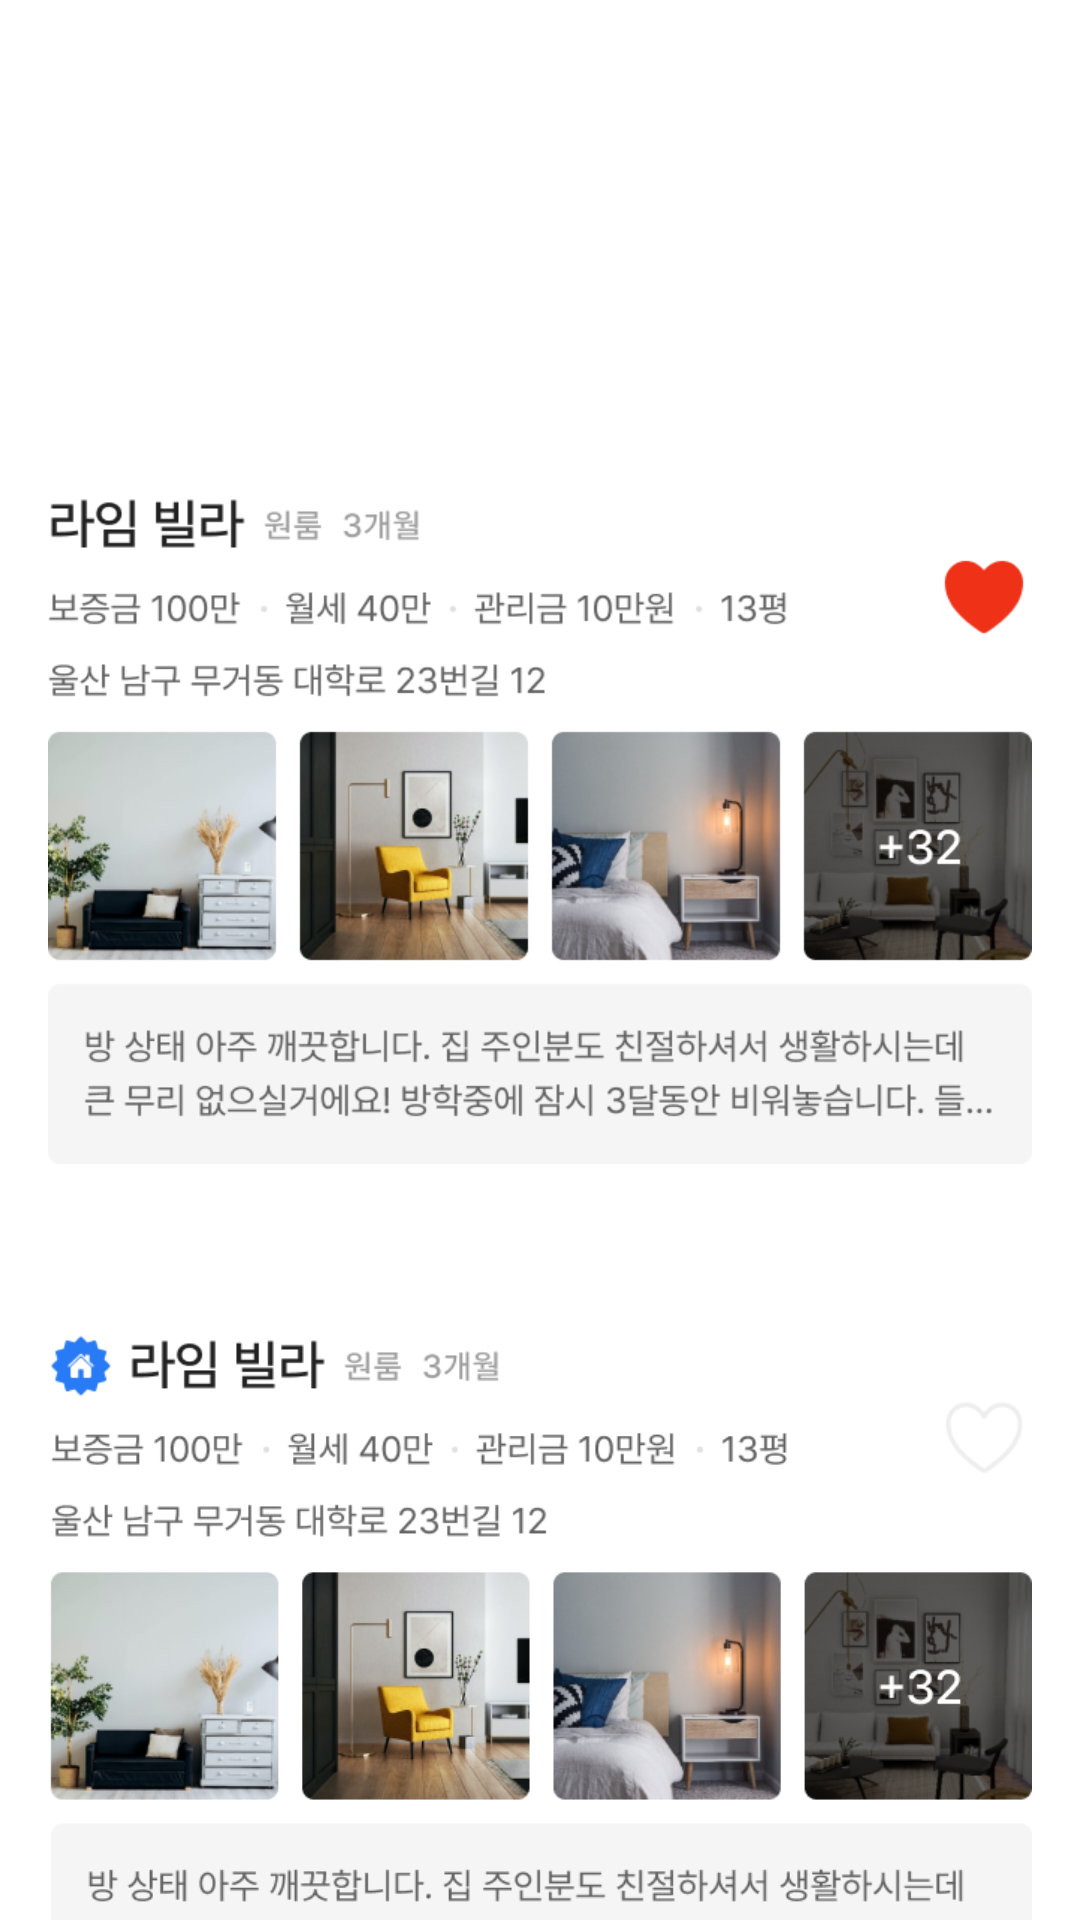

Here is an Android app screen rendered from its layout file. Give the layout XML and the strings, colors and styles it references.
<!-- AndroidManifest.xml: application theme Theme.KHackaThon -->
<!-- res/layout/fragment_structure_list.xml -->
<?xml version="1.0" encoding="utf-8"?>
<androidx.constraintlayout.widget.ConstraintLayout xmlns:android="http://schemas.android.com/apk/res/android"
    xmlns:tools="http://schemas.android.com/tools"
    android:layout_width="match_parent"
    android:layout_height="match_parent"
    xmlns:app="http://schemas.android.com/apk/res-auto"
    android:paddingHorizontal="16dp"
    android:paddingTop="150dp"
    tools:context=".fragment.StructureListFragment">

    <ScrollView
        android:layout_width="match_parent"
        android:layout_height="wrap_content"
        app:layout_constraintTop_toTopOf="parent"
        app:layout_constraintStart_toStartOf="parent"
        app:layout_constraintEnd_toEndOf="parent"
        android:scrollbars="none">
        <androidx.constraintlayout.widget.ConstraintLayout
            android:layout_width="match_parent"
            android:layout_height="wrap_content">
            <ImageView
                android:id="@+id/image1"
                android:layout_width="match_parent"
                android:layout_height="250dp"
                android:src="@drawable/image1"
                app:layout_constraintStart_toStartOf="parent"
                app:layout_constraintEnd_toEndOf="parent"
                app:layout_constraintTop_toTopOf="parent"/>
            <ImageView
                android:id="@+id/image2"
                android:layout_width="match_parent"
                android:layout_height="250dp"
                android:layout_marginTop="30dp"
                android:src="@drawable/image2"
                app:layout_constraintStart_toStartOf="parent"
                app:layout_constraintEnd_toEndOf="parent"
                app:layout_constraintTop_toBottomOf="@+id/image1"/>
            <ImageView
                android:id="@+id/image3"
                android:layout_width="match_parent"
                android:layout_height="250dp"
                android:layout_marginTop="30dp"
                android:src="@drawable/image1"
                app:layout_constraintStart_toStartOf="parent"
                app:layout_constraintEnd_toEndOf="parent"
                app:layout_constraintTop_toBottomOf="@+id/image2"/>

        </androidx.constraintlayout.widget.ConstraintLayout>
    </ScrollView>

</androidx.constraintlayout.widget.ConstraintLayout>
<!-- resources referenced by this layout -->
<resources>
  <!-- drawable image1: png bitmap (drawable, 218316 bytes) -->
  <!-- drawable image2: png bitmap (drawable, 219968 bytes) -->
  <style name="Theme.KHackaThon" parent="Theme.MaterialComponents.DayNight.DarkActionBar">
          
          <item name="colorPrimary">@color/purple_500</item>
          <item name="colorPrimaryVariant">@color/purple_700</item>
          <item name="colorOnPrimary">@color/white</item>
          
          <item name="colorSecondary">@color/teal_200</item>
          <item name="colorSecondaryVariant">@color/teal_700</item>
          <item name="colorOnSecondary">@color/black</item>
  
          
  
  
          
          <item name="windowNoTitle">true</item>
          
          <item name="android:windowContentOverlay">@null</item>
          <item name="android:statusBarColor" tools:targetApi="Sv2">@color/status_bar</item>
          
          <item name="android:windowLightStatusBar" tools:targetApi="Sv2">true</item>
      </style>
  <color name="purple_500">#FF6200EE</color>
  <color name="purple_700">#FF3700B3</color>
  <color name="white">#FFFFFFFF</color>
  <color name="teal_200">#FF03DAC5</color>
  <color name="teal_700">#FF018786</color>
  <color name="black">#FF000000</color>
  <color name="status_bar">#CCFFFFFF</color>
</resources>
